6-way image classification set "soc" from GitHub (omae11/MSTAR-dataset); label vocabulary: BMP-2 infantry fighting vehicle, BRDM-2 armored scout vehicle, BTR-60 armored personnel carrier, BTR-70 armored personnel carrier, ZIL-131 military truck, ZSU-23-4 self-propelled anti-aircraft gun.

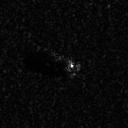
Label: BMP-2 infantry fighting vehicle

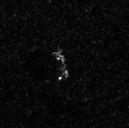
Label: BRDM-2 armored scout vehicle

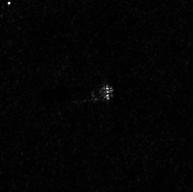
Label: ZIL-131 military truck

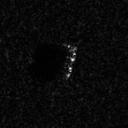
Label: BTR-70 armored personnel carrier

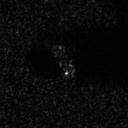
Label: BTR-60 armored personnel carrier

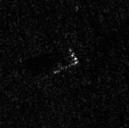
Label: BRDM-2 armored scout vehicle
